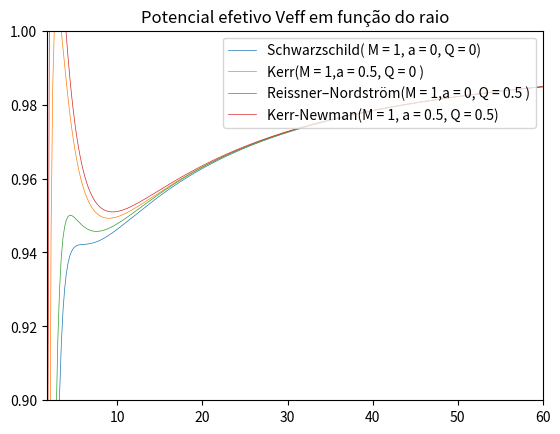

This chart was generated by the following Python code:
import numpy as np 
import matplotlib.pyplot as plt


N = 1000 # Numero de pontos a serem plotados

def Veff(M,Q,a,m,q,Lz,r):
    delta = r**2 + Q**2 + a**2 - 2*M*r
    Sigma = r**2 # Em theta = pi/2
    A = (r**2 + a**2)**2 - delta*a*a
    B = (r**2 + a**2)*(a*Lz + Q*q*r) - a*delta*Lz 
    C = (a*Lz + q*Q*r)**2 - delta*Lz*Lz - delta*Sigma*m*m
    Veff = (B + np.sqrt(B**2 - A*C))/(A) 
    print(Veff)
        
    return Veff




# E e Lz para quais os gráficos serão analisados
m = 1.0
M = 1.0
a = 0.5   
Q = 0 
rs = 2*M 
r0 = 4.5*rs
Lz0 = np.sqrt(0.5*rs*r0)*(r0**2 - 2*a*np.sqrt(0.5*rs*r0) + a**2)/((r0*np.sqrt(r0**2 - 1.5*rs*r0 + 2*a*np.sqrt(0.5*rs*r0))))
print("Lz:",Lz0)
#Dados das partículas
marr = np.array([1.0 for i in range(N)])
qarr = np.array([0.0 for i in range(N)])
Lzarr = np.array([Lz0 for i in range(N)])

# Caso de Schwarzschild 
Marr = np.array([ 1.0 for i in range(N)])  
aarr = np.array([ 0.0 for i in range(N)])   
Qarr = np.array([ 0.0 for i in range(N)])  
x_valuesS = np.linspace(0, 100*rs , N)  # Valores de r
y_valuesS = Veff(Marr,Qarr,aarr,marr,qarr, Lzarr, x_valuesS)
# Cria gráfico de Veff

# Caso de Kerr 
Marr = np.array([ 1.0 for i in range(N)])  
aarr = np.array([ 0.5 for i in range(N)])   
Qarr = np.array([ 0.0 for i in range(N)])
x_valuesK = np.linspace(0, 100*rs , N)  # Valores de r
y_valuesK = Veff(Marr,Qarr,aarr,marr,qarr, Lzarr, x_valuesK)
# Cria gráfico de Veff

#Caso de Reissner–Nordström
Marr = np.array([ 1.0 for i in range(N)])  
aarr = np.array([ 0.0 for i in range(N)])   
Qarr = np.array([ 0.5 for i in range(N)])
x_valuesRN = np.linspace(0, 100*rs , N)  # Valores de r
y_valuesRN = Veff(Marr,Qarr,aarr,marr,qarr, Lzarr, x_valuesRN) 
raio = M + np.sqrt(M**2 - a**2 - (0.5)**2)


#Caso de Kerr-Newman 
Marr = np.array([ 1.0 for i in range(N)])  
aarr = np.array([ 0.5 for i in range(N)])   
Qarr = np.array([ 0.5 for i in range(N)])
x_valuesKN = np.linspace(0, 100*rs , N)  # Valores de r
y_valuesKN = Veff(Marr,Qarr,aarr,marr,qarr, Lzarr, x_valuesKN) 
raio = M + np.sqrt(M**2 - a**2 - (0.5)**2)
fig = plt.figure()
ax = fig.add_subplot(111)
ax.plot(x_valuesS,y_valuesS, lw = 0.5)
ax.plot(x_valuesK,y_valuesK, lw = 0.5)
ax.plot(x_valuesRN,y_valuesRN, lw = 0.5)
ax.plot(x_valuesKN,y_valuesKN, lw = 0.5)

plt.legend(["Schwarzschild( M = 1, a = 0, Q = 0)","Kerr(M = 1,a = 0.5, Q = 0 )","Reissner–Nordström(M = 1,a = 0, Q = 0.5 )","Kerr-Newman(M = 1, a = 0.5, Q = 0.5)"], loc='upper right')
ax.set_xlim(raio,30*rs)
ax.set_ylim(0.9, m)


plt.title("Potencial efetivo Veff em função do raio")
plt.show()
 
